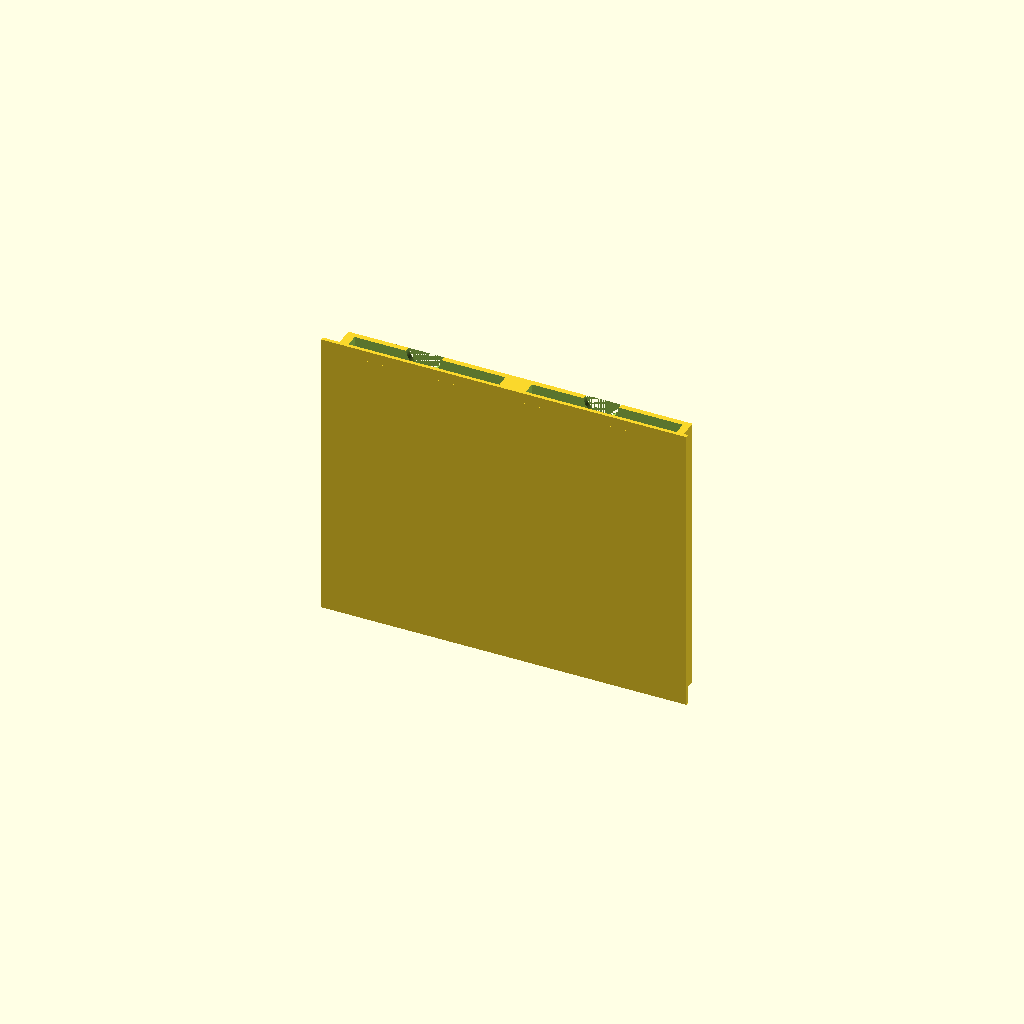
Cell 1: the model at its default parameters.
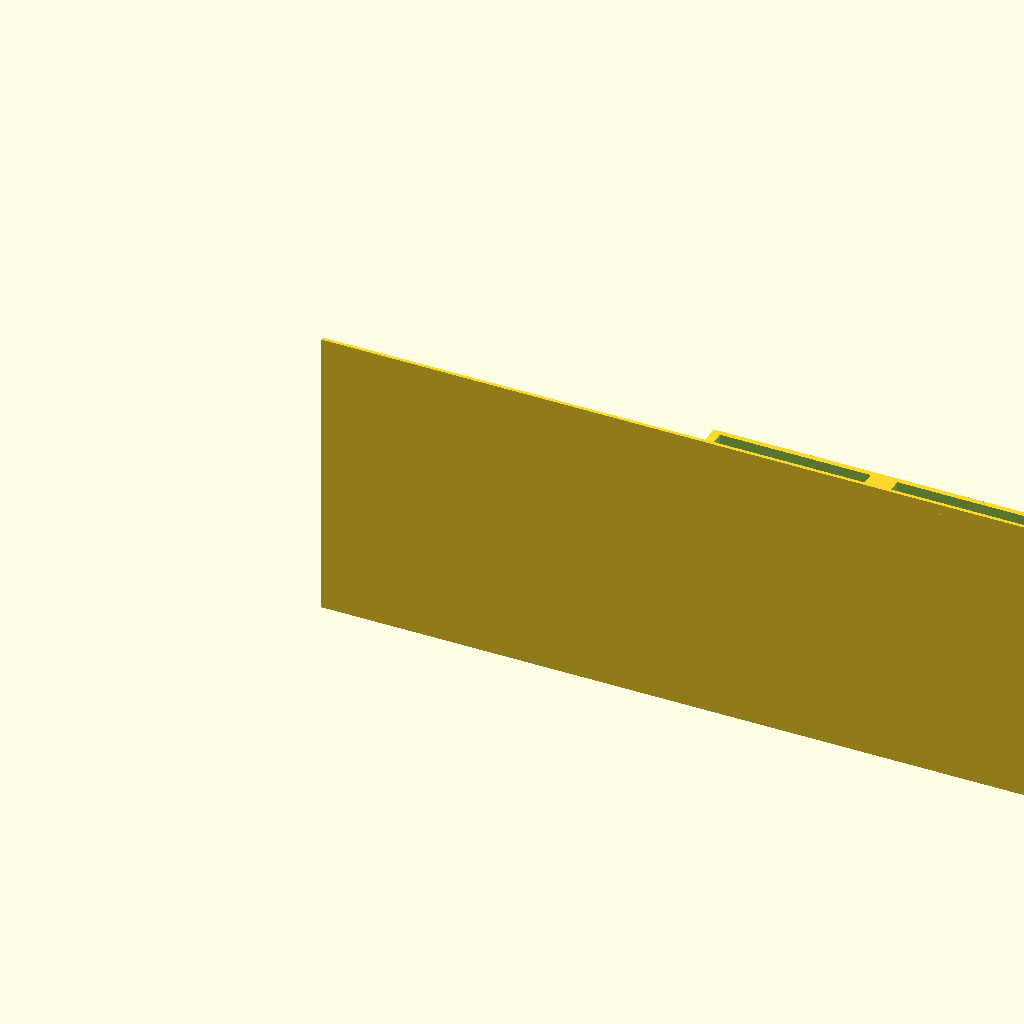
Cell 2 — x set to 412, the other parameters unchanged.
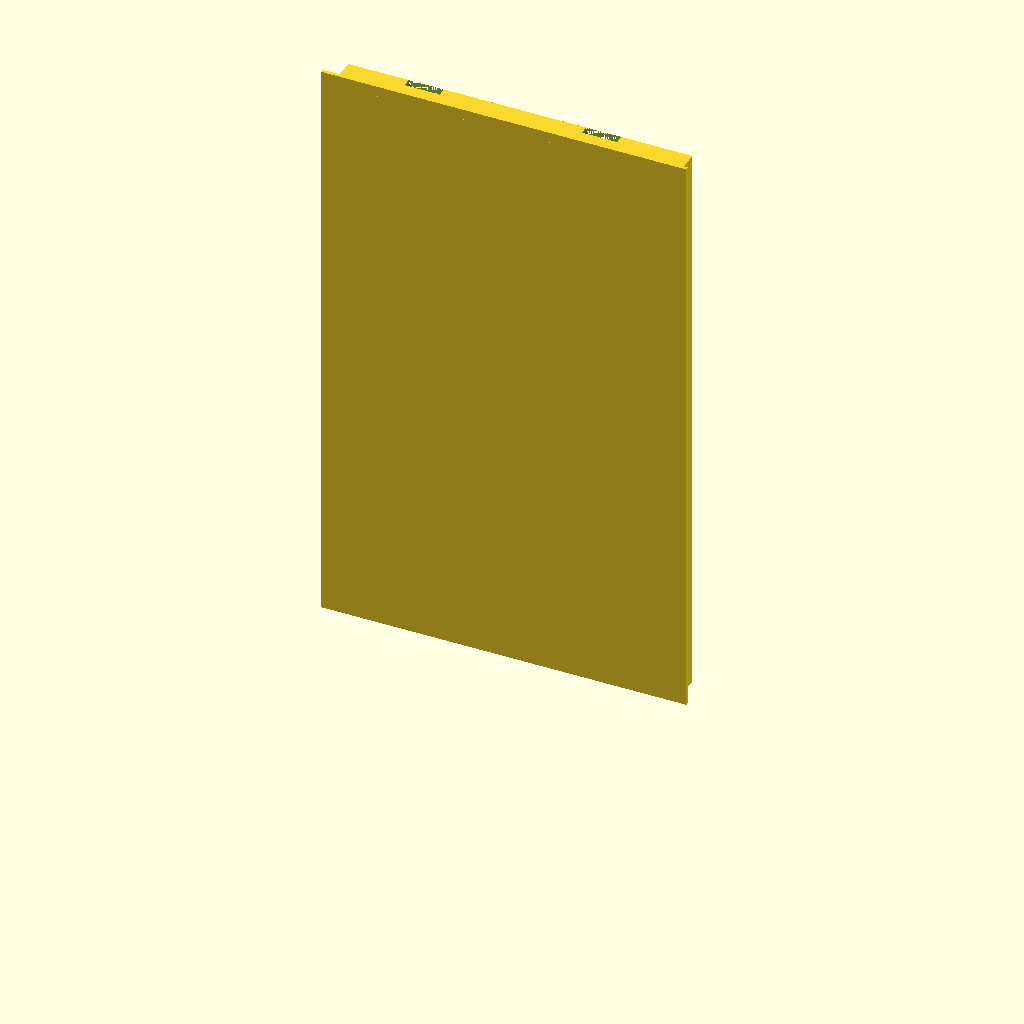
Cell 3: z = 334 (everything else at default).
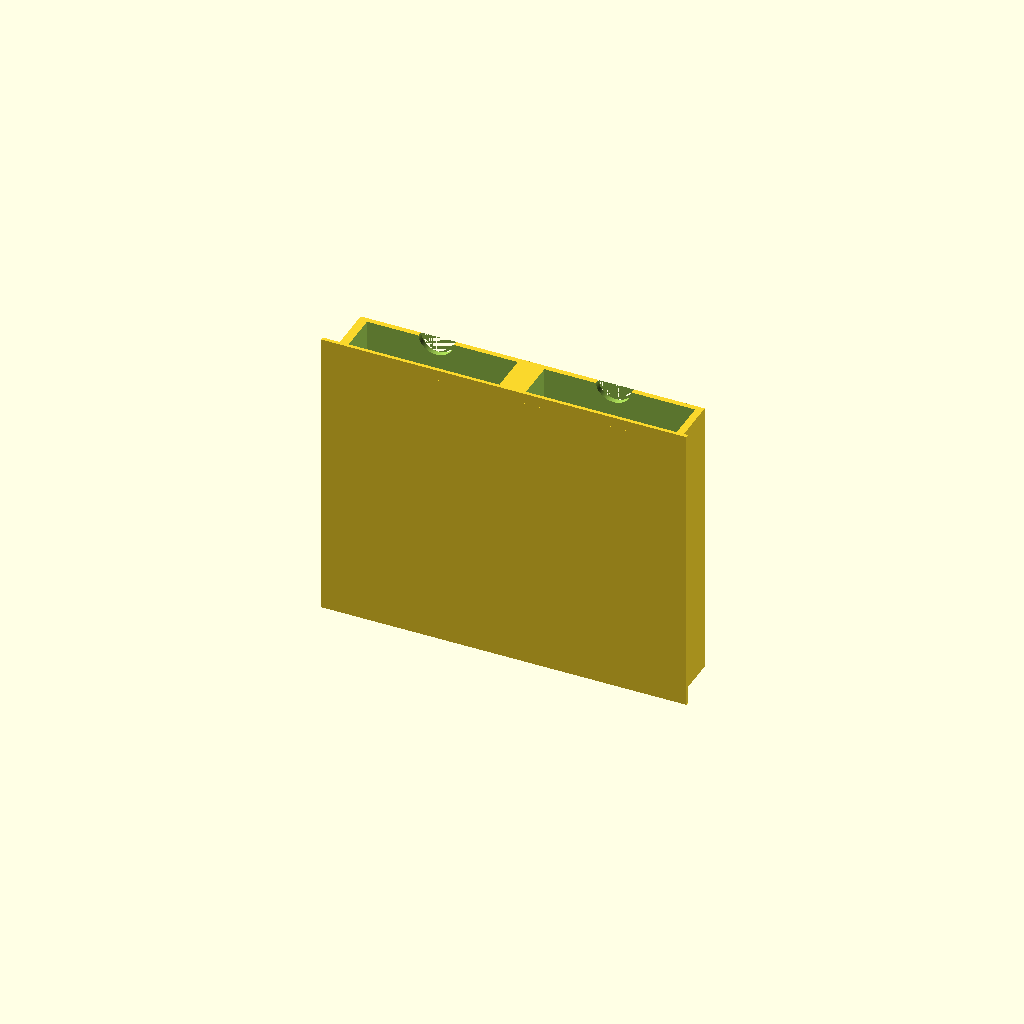
Cell 4: cardy = 30 (everything else at default).
All cells are drawn from one camera (rotation 55°, 0°, 25°, orthographic, colour scheme Cornfield), so only the parameter changes between them.
Source of the model, warcrow-travel-box-lid-v3.scad:
$fn=360;
//67x93x22
//cards = 85x125x10
x=206;
y=2;
z=167;
cardx=85;
cardy=15;
cardz=208;
difference() {
  translate([0,0,0])
  cube([x,y,z]);
}
//handle
//translate([4,0,z])
//cube([x-8,5,z+1]);
//cards slots

difference() {
  translate([x-200,0,0])
  cube([x-12,cardy+5,z-6]);
  for ( xbase = [100,200] ) {
    translate([x-xbase+5,y,10])
    cube([cardx,cardy,cardz]);
    translate([xbase-50,cardy+5,z-5])
    rotate([90,0,0])
    linear_extrude(5)
    circle(d=20);
  }
  translate ([100,20,z-50])
  rotate([90,0,180])
  linear_extrude(2)
  text ("WARCROW",font="Helvetica LT MM");
}
Parameter table extracted from the source (name, type, default, range or options):
x: number, default 206
y: number, default 2
z: number, default 167
cardx: number, default 85
cardy: number, default 15
cardz: number, default 208
